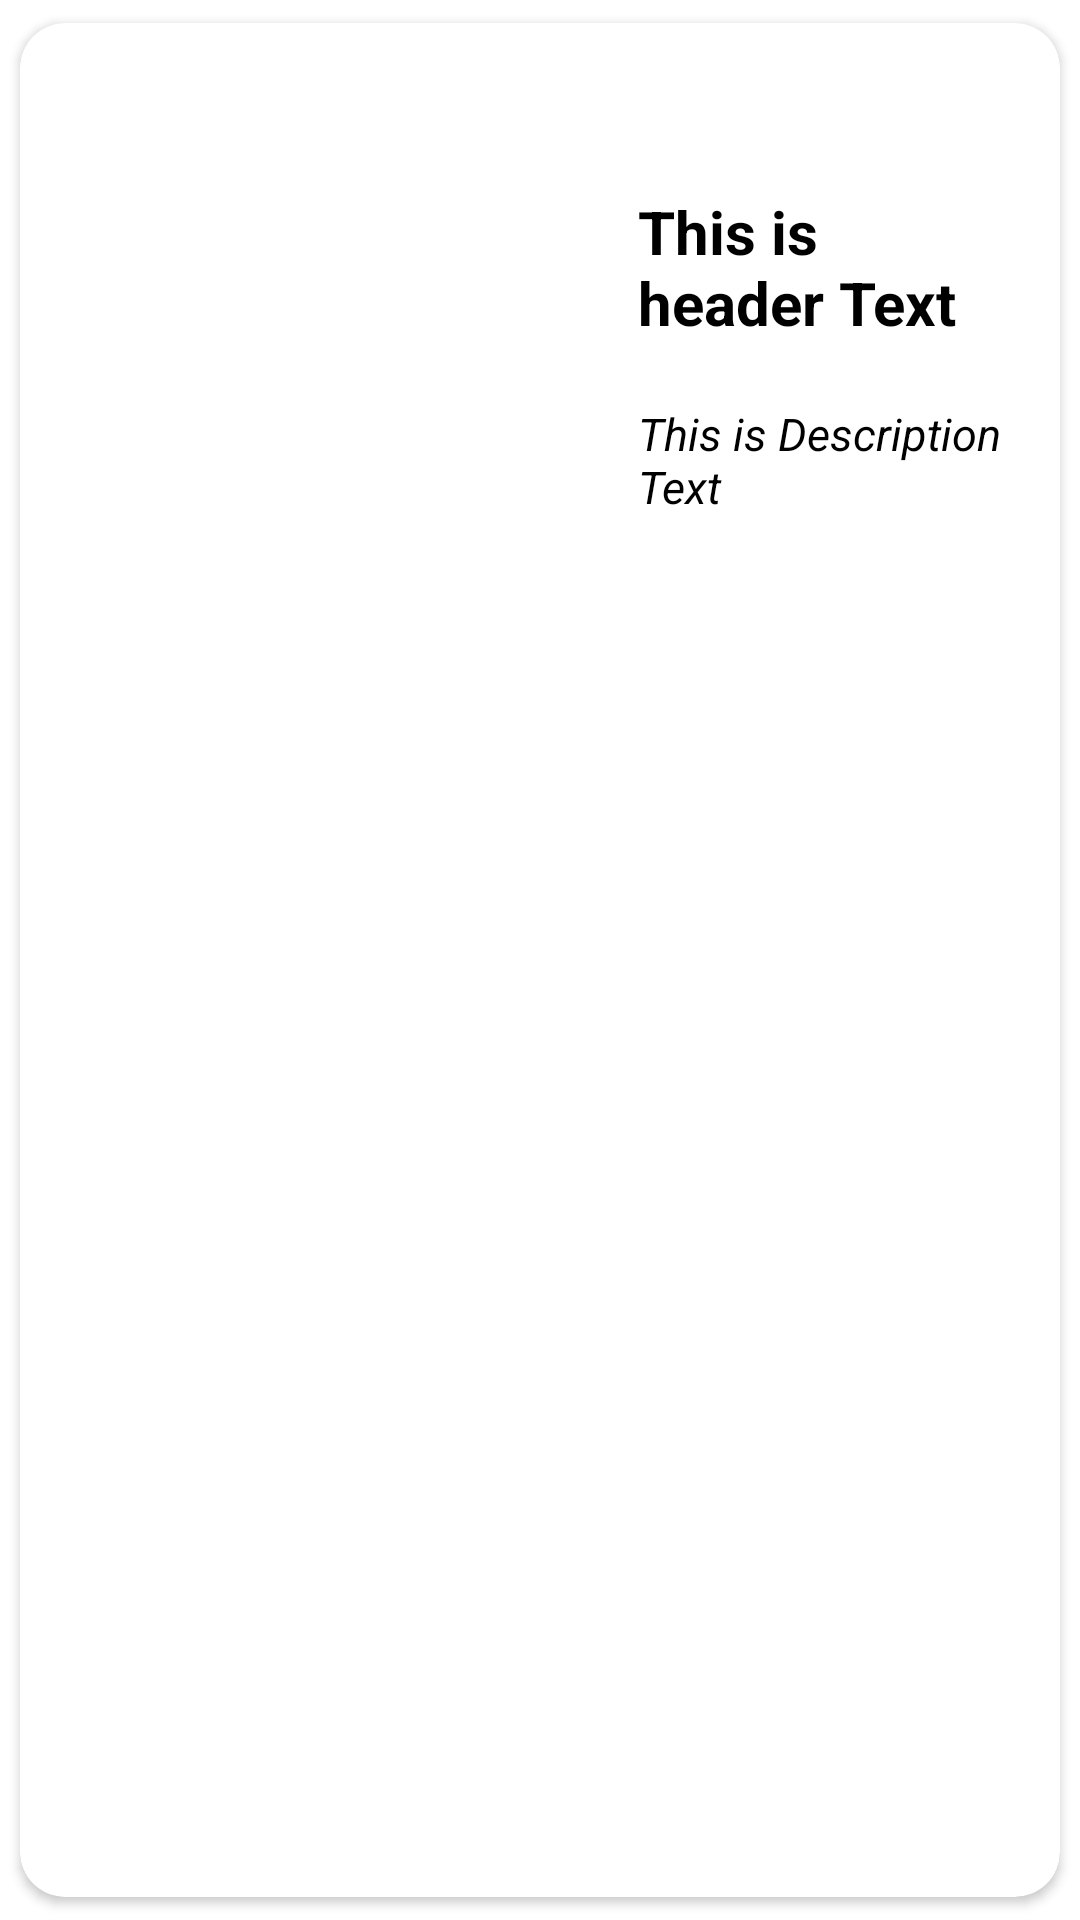

Android layout source for this screen:
<!-- AndroidManifest.xml: application theme Theme.Sm_Project -->
<!-- res/layout/singlerow_card.xml -->
<?xml version="1.0" encoding="utf-8"?>
<androidx.cardview.widget.CardView
    xmlns:android="http://schemas.android.com/apk/res/android" android:layout_width="match_parent"
    android:layout_height="200dp"
    xmlns:app="http://schemas.android.com/apk/res-auto"
    app:cardCornerRadius="15dp"
    android:elevation="4dp"
    app:cardUseCompatPadding="true"
    >

    <RelativeLayout
        android:layout_width="match_parent"
        android:layout_height="wrap_content"
        android:padding="16dp"
        >


        <ImageView
            android:layout_width="180dp"
            android:layout_height="180dp"
            android:src="@drawable/ic_launcher_background"
            android:id="@+id/img"
            />
        <TextView
            android:layout_width="wrap_content"
            android:layout_height="wrap_content"
            android:id="@+id/btext"
            android:text="This is header Text"
            android:layout_marginTop="40dp"
            android:textStyle="bold"
            android:textSize="20dp"
            android:layout_toRightOf="@id/img"
            android:layout_marginLeft="10dp"
            android:textColor="#000"
            />

        <TextView
            android:id="@+id/stext"
            android:layout_width="match_parent"
            android:layout_height="match_parent"
            android:layout_below="@id/btext"
            android:layout_marginLeft="10dp"
            android:layout_toRightOf="@id/img"
            android:text="This is Description Text"
            android:layout_marginTop="20dp"
            android:textColor="#000"
            android:textSize="15dp"

            android:textStyle="italic" />


    </RelativeLayout>
</androidx.cardview.widget.CardView>
<!-- resources referenced by this layout -->
<resources>
  <style name="Theme.Sm_Project" parent="Theme.MaterialComponents.DayNight.DarkActionBar">
          
          <item name="colorPrimary">@color/purple_500</item>
          <item name="colorPrimaryVariant">@color/purple_700</item>
          <item name="colorOnPrimary">@color/white</item>
          
          <item name="colorSecondary">@color/teal_200</item>
          <item name="colorSecondaryVariant">@color/teal_700</item>
          <item name="colorOnSecondary">@color/black</item>
          
          <item name="android:statusBarColor" tools:targetApi="l">?attr/colorPrimaryVariant</item>
          
      </style>
  <!-- not gathered from this repository: default colours our renderer supplied (Android Studio template values) -->
  <color name="purple_500">#FF6200EE</color>
  <color name="purple_700">#FF3700B3</color>
  <color name="teal_200">#FF03DAC5</color>
  <color name="teal_700">#FF018786</color>
  <color name="black">#FF000000</color>
  <color name="white">#FFFFFFFF</color>
</resources>
